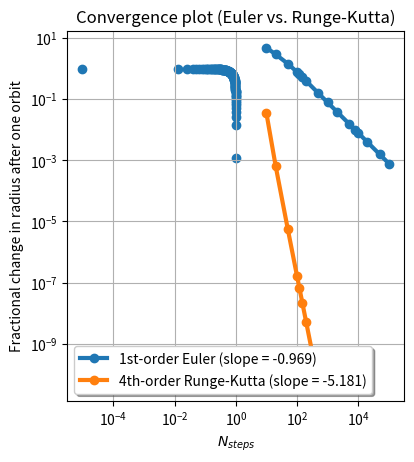

Reproduce this figure in Python.
import math
import numpy as np
import matplotlib as mpl
import matplotlib.pyplot as plt

# Function to return RHS of equations of motion for orbit. X, Y = position, velocity vectors.
def rhs(X, V):

    GM = 4.0*np.pi**2               # In units of AU, year, Msun
    r = np.sqrt(X[0]**2 + X[1]**2)  # Radius

    x_dot = V[0]
    y_dot = V[1]

    u_dot = -GM * X[0] / r**3
    v_dot = -GM * X[1] / r**3

    return x_dot, y_dot, u_dot, v_dot

# Function for first-order Euler integration.
def Euler_integration(dt):

    GM = 4.0*math.pi**2  # In units of AU, year, Msun

    # Semi-major axis (in AU) and eccentricity.
    a = 1.000001018
    e = 0.0167086

    # Initial conditions
    t = 0.0
    x = 0.0
    y = a * (1.0 - e)
    u = -np.sqrt((GM / a) * ((1.0 + e) / (1.0 - e)))
    v = 0.0

    # Store coordinates for plotting orbits.
    x_coords = [x]
    y_coords = [y]

    # Integrate for one orbit (t = 0 to t = 1).
    t_max = 1.0
    while t < t_max:

        if t + dt > t_max:
            dt = t_max - t

        x_dot, y_dot, u_dot, v_dot = rhs([x, y], [u, v])

        # Advance by one step (first-order Euler).
        x2 = x + dt * x_dot
        y2 = y + dt * y_dot
        u2 = u + dt * u_dot
        v2 = v + dt * v_dot

        t += dt

        # Store values.
        x_coords.append(x2)
        y_coords.append(y2)

        x = x2
        y = y2
        u = u2
        v = v2

    return x_coords, y_coords

# Function for fourth-order Runge-Kutta integration.
def RK4_integration(dt):

    GM = 4.0*math.pi**2  # In units of AU, year, Msun

    # Semi-major axis (in AU) and eccentricity.
    a = 1.000001018
    e = 0.0167086

    # Initial conditions
    t = 0.0
    x = 0.0
    y = a * (1.0 - e)
    u = -np.sqrt((GM / a) * ((1.0 + e) / (1.0 - e)))
    v = 0.0

    # Store coordinates
    x_coords = [x]
    y_coords = [y]

    # Integrate for one orbit (t = 0 to t = 1).
    t_max = 1.0
    while t < t_max:

        if t + dt > t_max:
            dt = t_max - t

        k1_x, k1_y, k1_u, k1_v = rhs([x, y], [u, v])
        k2_x, k2_y, k2_u, k2_v = rhs([x + 0.5 * dt * k1_x, y + 0.5 * dt * k1_y],
                                     [u + 0.5 * dt * k1_u, v + 0.5 * dt * k1_v])
        k3_x, k3_y, k3_u, k3_v = rhs([x + 0.5 * dt * k2_x, y + 0.5 * dt * k2_y],
                                     [u + 0.5 * dt * k2_u, v + 0.5 * dt * k2_v])
        k4_x, k4_y, k4_u, k4_v = rhs([x + dt * k3_x, y + dt * k3_y],
                                     [u + dt * k3_u, v + dt * k3_v])

        # Advance by one step (fourth-order Runge-Kutta).
        x2 = x + (dt / 6.0) * (k1_x + 2.0 * (k2_x + k3_x) + k4_x)
        y2 = y + (dt / 6.0) * (k1_y + 2.0 * (k2_y + k3_y) + k4_y)
        u2 = u + (dt / 6.0) * (k1_u + 2.0 * (k2_u + k3_u) + k4_u)
        v2 = v + (dt / 6.0) * (k1_v + 2.0 * (k2_v + k3_v) + k4_v)

        t += dt

        # Store values.
        x_coords.append(x2)
        y_coords.append(y2)

        x = x2
        y = y2
        u = u2
        v = v2

    return x_coords, y_coords

# Function to calculate fractional error in radius after one orbit.
def frac_error_radius(x_coords, y_coords):

    n = len(x_coords)

    x0 = x_coords[0]
    y0 = y_coords[0]
    xn = x_coords[n - 1]
    yn = y_coords[n - 1]

    r0 = np.sqrt(x0**2 + y0**2)
    rn = np.sqrt(xn**2 + yn**2)

    error = abs(r0 - rn) / r0

    return error

# Plot sample orbit.
N = 500
dt = 1.0 / (N - 1)

#x_coords, y_coords = Euler_integration(dt)
x_coords, y_coords = RK4_integration(dt)

plt.scatter(x_coords, y_coords)
ax = plt.gca()
ax.set_xlabel('x')
ax.set_ylabel('y')
ax.set_aspect(1)
plt.title('Orbit')
plt.show()

# Compare first-order Euler and fourth-order Runge-Kutta for different step sizes.
n_vals = np.asarray([10, 20, 50, 100, 120, 150, 200, 500, 1000, 2000, 5000, 8000,
                     10000, 20000, 50000, 100000])

frac_err_eul = np.zeros(len(n_vals))
frac_err_rk4   = np.zeros(len(n_vals))

for i in range(len(n_vals)):

    dt = 1.0 / (n_vals[i] - 1)

    x_eul, y_eul = Euler_integration(dt)
    x_rk4, y_rk4 = RK4_integration(dt)

    frac_err_eul[i] = frac_error_radius(x_eul, y_eul)
    frac_err_rk4[i] = frac_error_radius(x_rk4, y_rk4)

# Convergence plots
fit_eul = np.polyfit(np.log10(n_vals), np.log10(frac_err_eul), 1)
fit_rk4 = np.polyfit(np.log10(n_vals)[0:8], np.log10(frac_err_rk4)[0:8], 1)

label_eul = "1st-order Euler (slope = {0:.3f})".format(fit_eul[0])
label_rk4 = "4th-order Runge-Kutta (slope = {0:.3f})".format(fit_rk4[0])

plt.rcParams["figure.figsize"] = (12,6)

plt.plot(n_vals, frac_err_eul, '-o', label=label_eul, linewidth=3)
plt.plot(n_vals[0:8], frac_err_rk4[0:8], '-o', label=label_rk4, linewidth=3)

plt.grid(True)
plt.xlabel('$N_{steps}$')
plt.ylabel('Fractional change in radius after one orbit')
plt.title('Convergence plot (Euler vs. Runge-Kutta)')
plt.xscale('log')
plt.yscale('log')
plt.legend(shadow=True)
plt.show()
